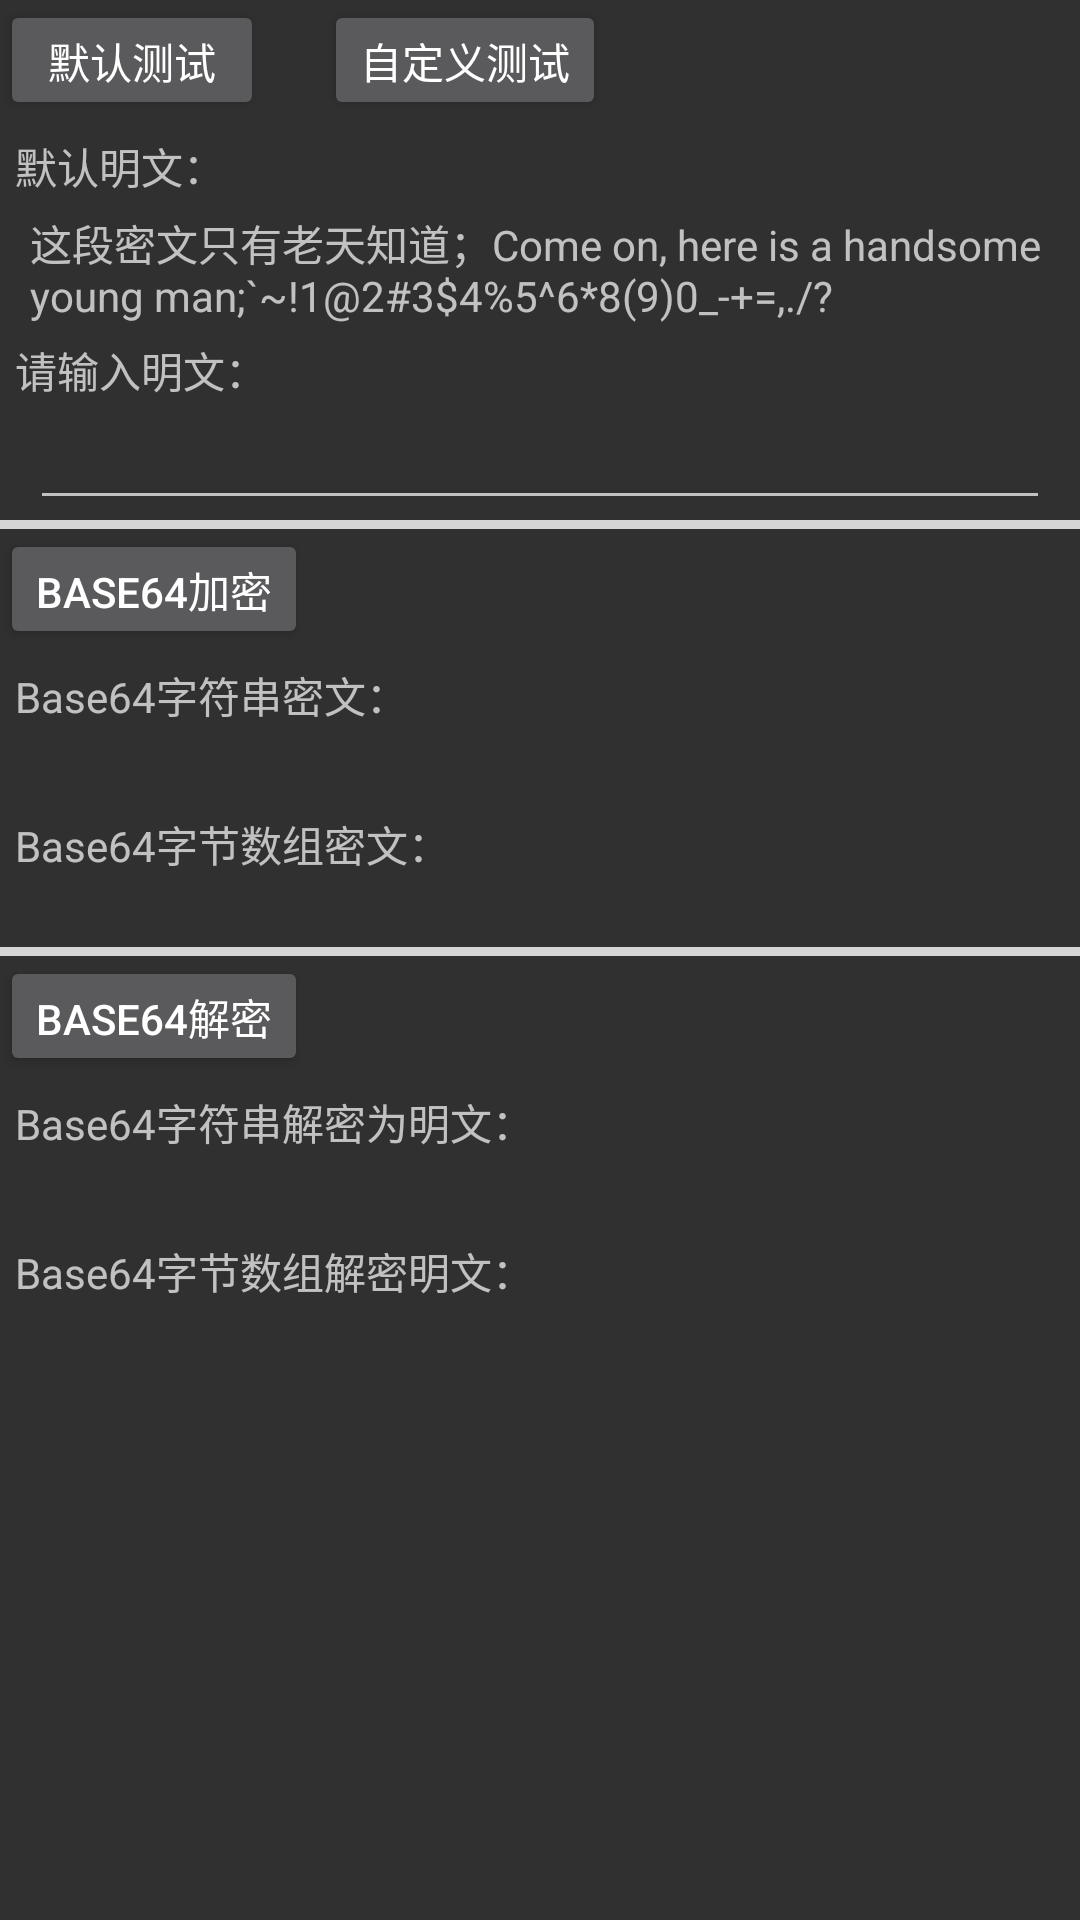

The Android layout XML behind this screen, and the referenced resources:
<!-- AndroidManifest.xml: application theme AppTheme -->
<!-- res/layout/base64_test.xml -->
<?xml version="1.0" encoding="utf-8"?>
<ScrollView xmlns:android="http://schemas.android.com/apk/res/android"
    android:layout_width="match_parent"
    android:layout_height="match_parent">

    <LinearLayout
        android:layout_width="match_parent"
        android:layout_height="wrap_content"
        android:orientation="vertical">

        <LinearLayout
            android:layout_width="match_parent"
            android:layout_height="wrap_content"
            android:orientation="horizontal">

            <Button
                android:id="@+id/default_btn"
                android:layout_width="wrap_content"
                android:layout_height="40dp"
                android:text="默认测试" />

            <Button
                android:id="@+id/custom_btn"
                android:layout_width="wrap_content"
                android:layout_height="40dp"
                android:layout_marginLeft="20dp"
                android:text="自定义测试" />
        </LinearLayout>

        <LinearLayout
            android:id="@+id/default_ll"
            android:layout_width="match_parent"
            android:layout_height="wrap_content"
            android:orientation="vertical">
            <TextView
                android:layout_width="match_parent"
                android:layout_height="wrap_content"
                android:layout_margin="5dp"
                android:text="默认明文：" />
            <TextView
                android:id="@+id/default_tv"
                android:layout_width="match_parent"
                android:layout_height="wrap_content"
                android:layout_marginLeft="10dp"
                android:layout_marginRight="10dp"
                android:text="@string/source" />
        </LinearLayout>

        <LinearLayout
            android:id="@+id/custom_ll"
            android:layout_width="match_parent"
            android:layout_height="wrap_content"
            android:orientation="vertical">
            <TextView
                android:layout_width="match_parent"
                android:layout_height="wrap_content"
                android:layout_margin="5dp"
                android:text="请输入明文：" />

            <EditText
                android:id="@+id/custom_et"
                android:layout_width="match_parent"
                android:layout_height="wrap_content"
                android:layout_marginLeft="10dp"
                android:layout_marginRight="10dp"
                android:textSize="13sp" />
        </LinearLayout>

        <View
            android:layout_width="match_parent"
            android:layout_height="3dp"
            android:background="#ffd5d5d5" />

        <LinearLayout
            android:layout_width="match_parent"
            android:layout_height="wrap_content"
            android:orientation="vertical">

            <Button
                android:id="@+id/encrypt_btn"
                android:layout_width="wrap_content"
                android:layout_height="40dp"
                android:text="Base64加密" />

            <TextView
                android:layout_width="match_parent"
                android:layout_height="wrap_content"
                android:layout_margin="5dp"
                android:text="Base64字符串密文：" />

            <TextView
                android:id="@+id/string_tv"
                android:layout_width="match_parent"
                android:layout_height="wrap_content"
                android:layout_marginLeft="10dp"
                android:layout_marginRight="10dp" />

            <TextView
                android:layout_width="match_parent"
                android:layout_height="wrap_content"
                android:layout_margin="5dp"
                android:text="Base64字节数组密文：" />

            <TextView
                android:id="@+id/byte_tv"
                android:layout_width="match_parent"
                android:layout_height="wrap_content"
                android:layout_marginLeft="10dp"
                android:layout_marginRight="10dp" />
        </LinearLayout>

        <View
            android:layout_width="match_parent"
            android:layout_height="3dp"
            android:background="#ffd5d5d5" />

        <LinearLayout
            android:layout_width="match_parent"
            android:layout_height="wrap_content"
            android:orientation="vertical">

            <Button
                android:id="@+id/decrypt_btn"
                android:layout_width="wrap_content"
                android:layout_height="40dp"
                android:text="Base64解密" />

            <TextView
                android:layout_width="match_parent"
                android:layout_height="wrap_content"
                android:layout_margin="5dp"
                android:text="Base64字符串解密为明文：" />

            <TextView
                android:id="@+id/de_string_tv"
                android:layout_width="match_parent"
                android:layout_height="wrap_content"
                android:layout_marginLeft="10dp"
                android:layout_marginRight="10dp" />

            <TextView
                android:layout_width="match_parent"
                android:layout_height="wrap_content"
                android:layout_margin="5dp"
                android:text="Base64字节数组解密明文：" />

            <TextView
                android:id="@+id/de_byte_tv"
                android:layout_width="match_parent"
                android:layout_height="wrap_content"
                android:layout_marginLeft="10dp"
                android:layout_marginRight="10dp" />
        </LinearLayout>

    </LinearLayout>
</ScrollView>
<!-- resources referenced by this layout -->
<resources>
  <string name="source">这段密文只有老天知道；Come on, here is a handsome young man;`~!1@2#3$4%5^6*8(9)0_-+=,./?</string>
  <style name="AppTheme" parent="Theme.AppCompat">
          
          <item name="colorPrimary">@color/colorPrimary</item>
          <item name="colorPrimaryDark">@color/colorPrimaryDark</item>
          <item name="colorAccent">@color/colorAccent</item>
      </style>
  <!-- not gathered from this repository: default colours our renderer supplied (Android Studio template values) -->
  <color name="colorPrimary">#FF6200EE</color>
  <color name="colorPrimaryDark">#FF3700B3</color>
  <color name="colorAccent">#FF03DAC5</color>
</resources>
